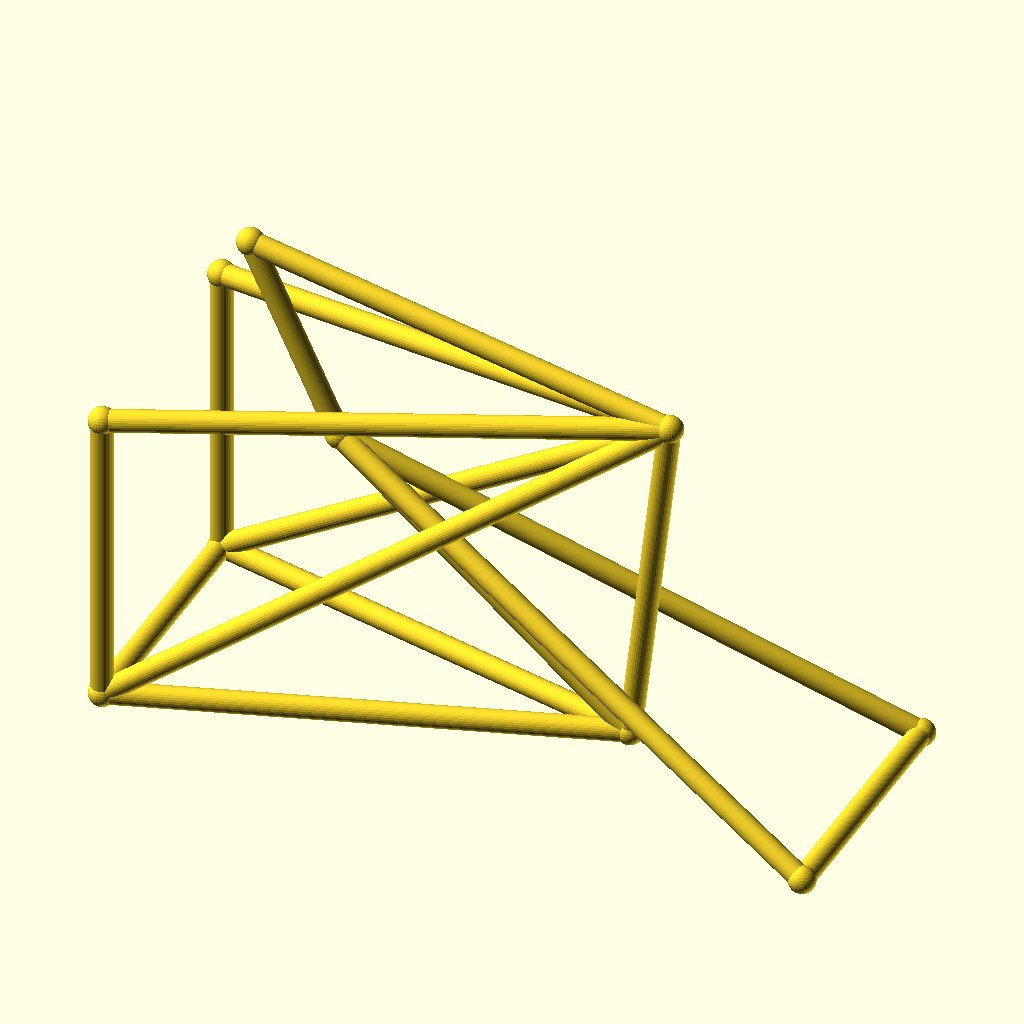
Cell 1 — every parameter at its default value.
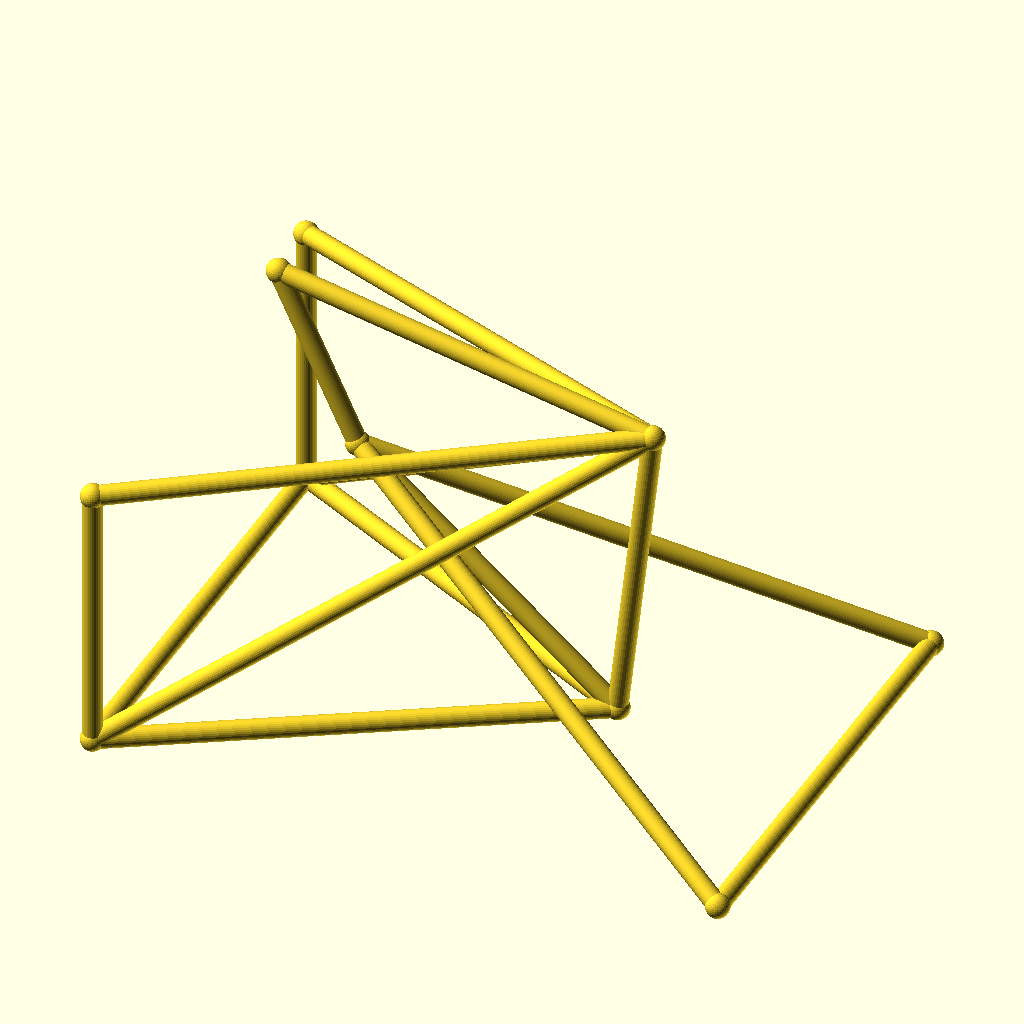
Cell 2: track = 104 (everything else at default).
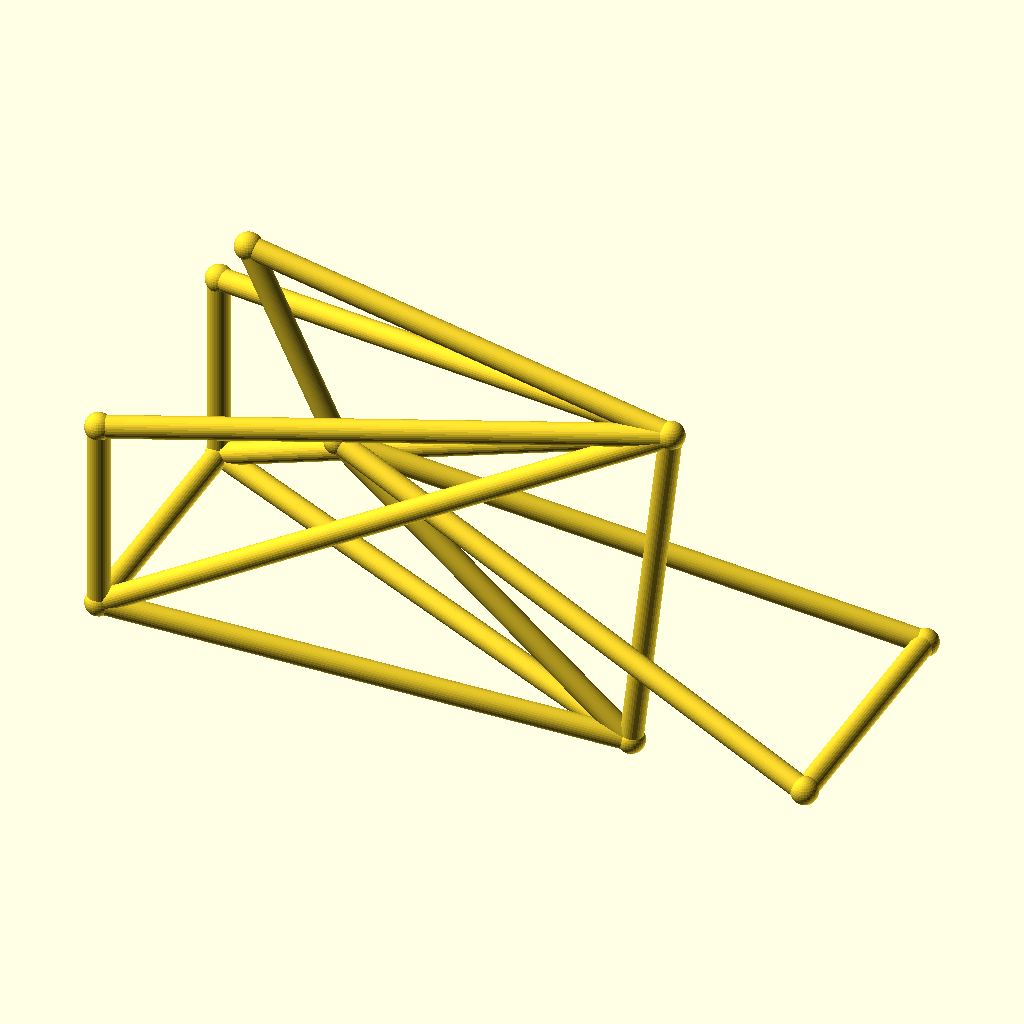
Cell 3: hub_z = 44 (everything else at default).
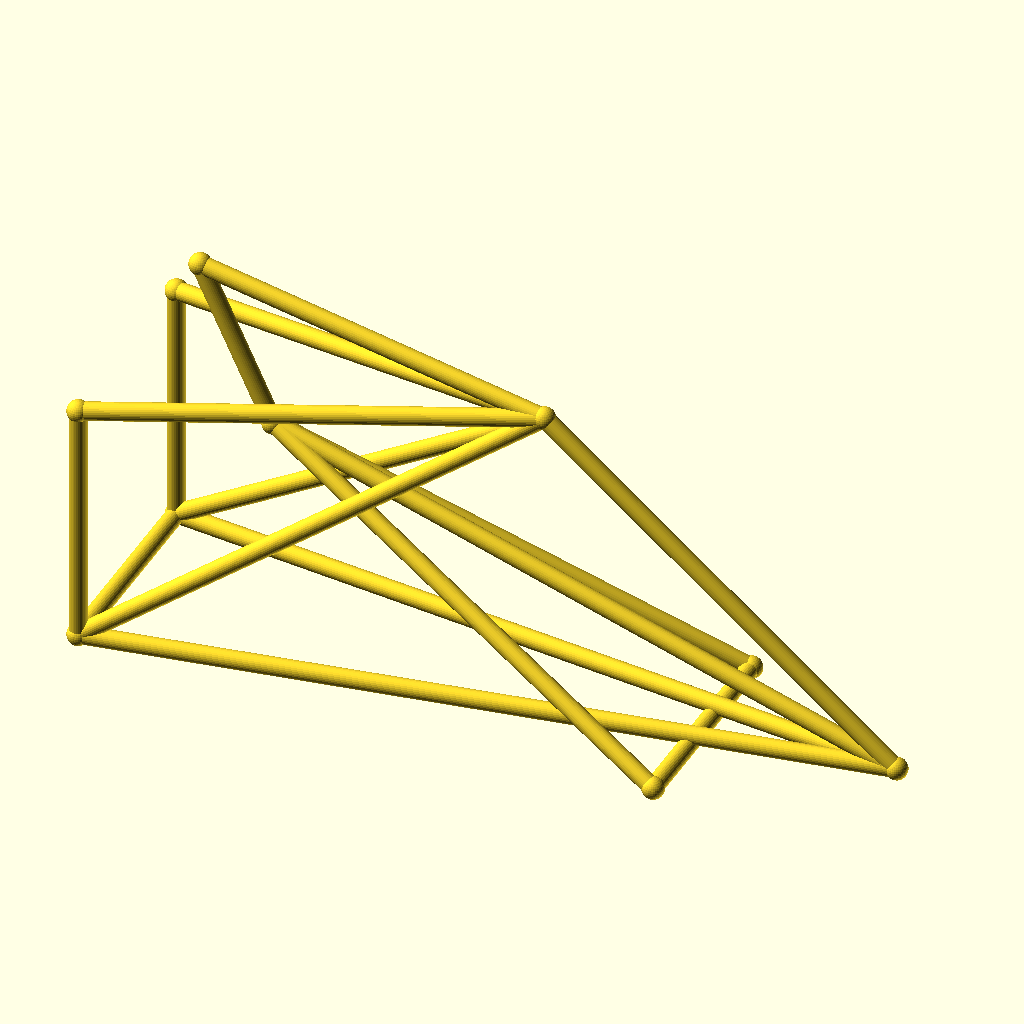
Cell 4: bb_x = 190 (everything else at default).
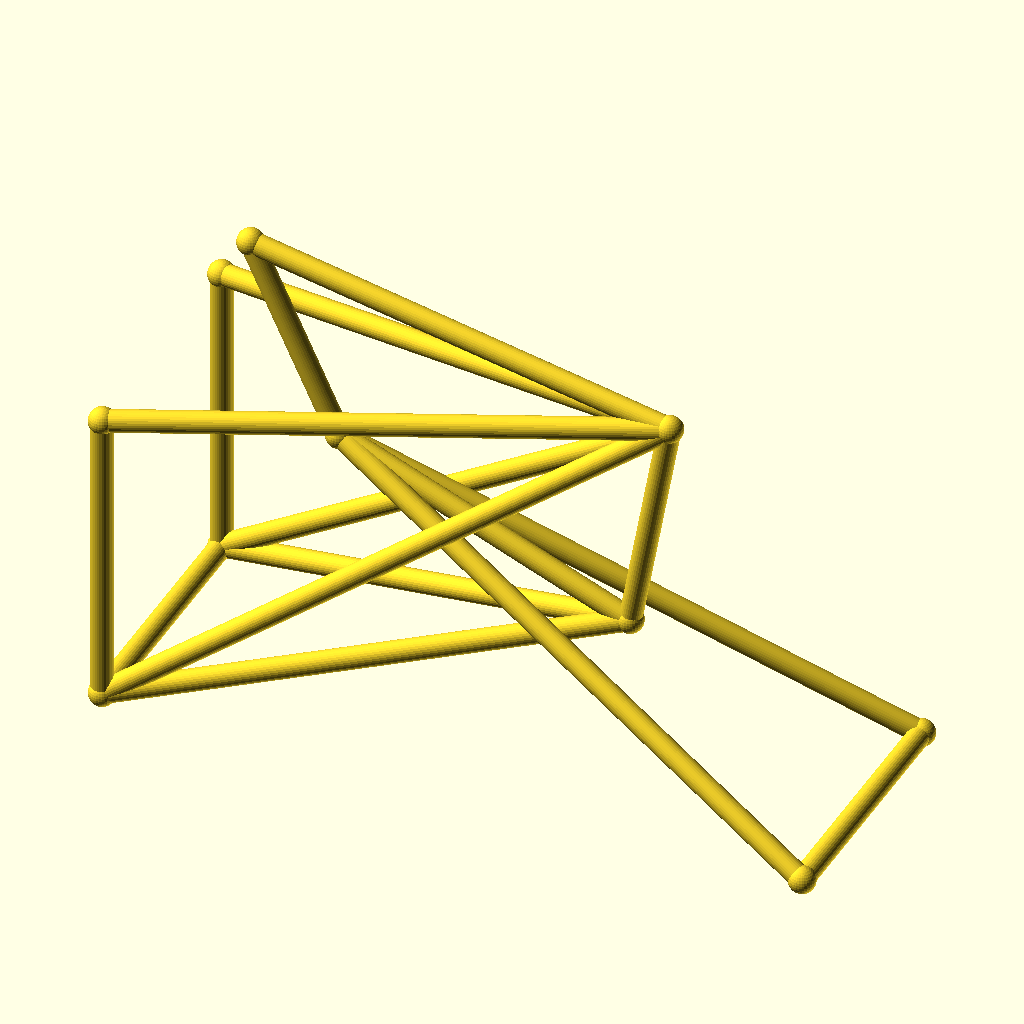
Cell 5 — bb_z set to 50, the other parameters unchanged.
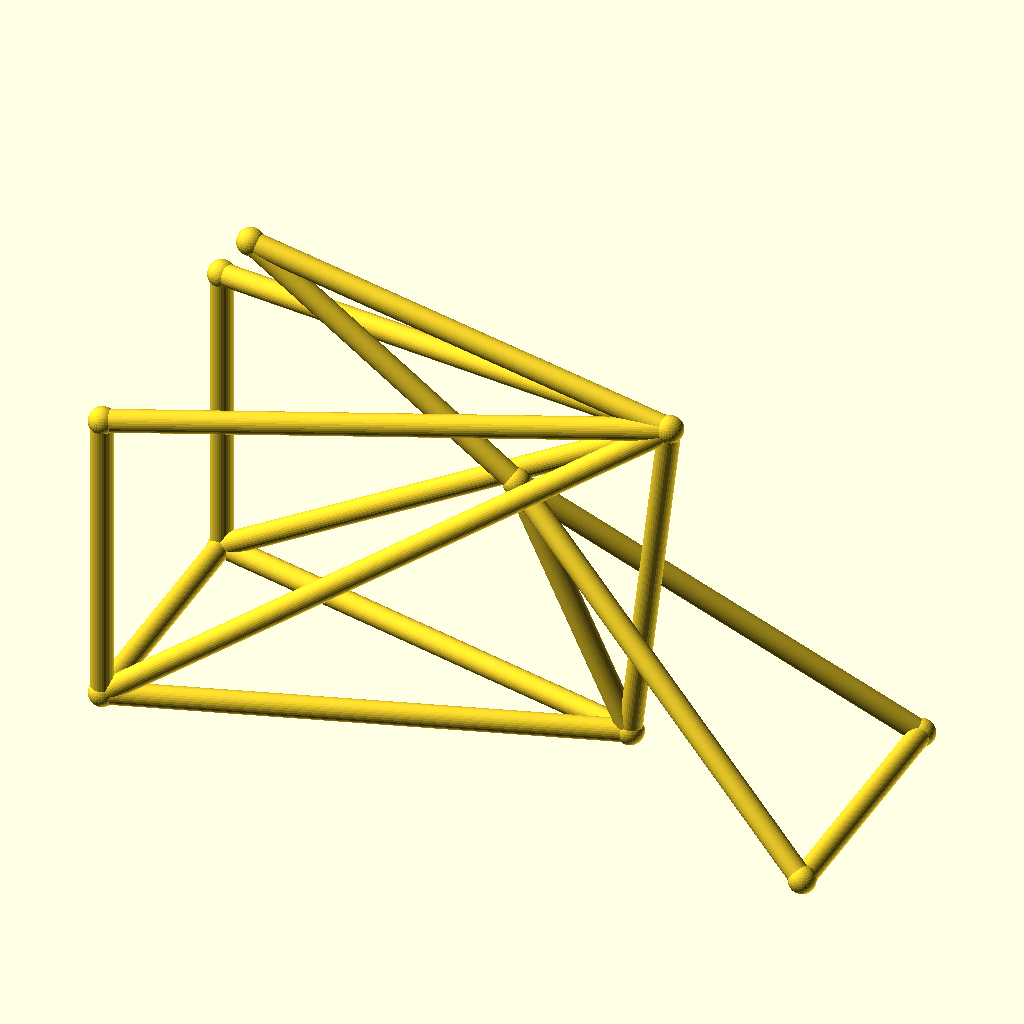
Cell 6 — ht_bot_x set to 72, the other parameters unchanged.
The same orthographic view direction (rotation 55°, 0°, 25°; colour scheme Cornfield) for every cell, with the view re-fitted per cell, so scale and position can differ between cells.
Source of the model, optional_data/data/wire3/bikeframe/scene_0086.scad:
$fn = 32;

// ----------------------------------------------------------------------
// Bicycle frame: diamond frame, wheelbase 142 mm, with rack
// ----------------------------------------------------------------------

// --- parameters (mm) ---
track = 52;               // distance between the rear dropouts
hub_z = 22;               // wheel hub height
bb_x = 95;                // bottom bracket X
bb_z = 25;                // bottom bracket height
ht_bot_x = 36;            // head tube bottom X
ht_bot_z = 74;            // head tube bottom height
ht_top_x = 18;            // head tube top X
ht_top_z = 112;           // head tube top height
st_x = 103;               // seat cluster X
st_z = 95;                // seat cluster height
fh_x = 142;               // front hub X (wheelbase)
tube_r = 2.2;             // frame tube radius
joint_r = 2.7;            // joint ball radius
rack_z = 83;              // luggage rack height

bbox_x = fh_x + 2 * joint_r;  // overall X, joints included
bbox_y = track + 2 * joint_r;  // overall Y, joints included
bbox_z = 112 - hub_z + 2 * joint_r;  // overall Z, joints included
tube_d = 2 * tube_r;  // frame tube diameter
wheelbase = fh_x;  // rear axle to front hub
nodes = [[bb_x, 0, bb_z], [ht_bot_x, 0, ht_bot_z], [ht_top_x, 0, ht_top_z], [st_x, 0, st_z], [0, track / 2, hub_z], [0, -track / 2, hub_z], [fh_x, track / 2, hub_z], [fh_x, -track / 2, hub_z], [0, track / 2, rack_z], [0, -track / 2, rack_z]];

module member(a, b, r) {
  /* round stock from joint a to joint b, ends buried in the joint balls */
  d = b - a;
  length = norm(d);
  translate(a) rotate([0, acos(d[2] / length), atan2(d[1], d[0])])
    cylinder(h = length, r = r);
}

module joint(p, r) {
  /* ball at the joint centre, fatter than every member meeting there */
  translate(p) sphere(r = r);
}

/* members - each call is one graph edge */
member(nodes[1], nodes[2], tube_r);
member(nodes[1], nodes[0], tube_r);
member(nodes[2], nodes[3], tube_r);
member(nodes[3], nodes[0], tube_r);
member(nodes[0], nodes[4], tube_r);
member(nodes[0], nodes[5], tube_r);
member(nodes[3], nodes[4], tube_r);
member(nodes[3], nodes[5], tube_r);
member(nodes[1], nodes[6], tube_r);
member(nodes[1], nodes[7], tube_r);
member(nodes[6], nodes[7], tube_r);
member(nodes[4], nodes[5], tube_r);
member(nodes[3], nodes[8], tube_r);
member(nodes[3], nodes[9], tube_r);
member(nodes[8], nodes[4], tube_r);
member(nodes[9], nodes[5], tube_r);

/* joint balls */
for (p = nodes) joint(p, joint_r);
Customizer parameters (derived from the source; name, type, default, range or options):
track: number, default 52
hub_z: number, default 22
bb_x: number, default 95
bb_z: number, default 25
ht_bot_x: number, default 36
ht_bot_z: number, default 74
ht_top_x: number, default 18
ht_top_z: number, default 112
st_x: number, default 103
st_z: number, default 95
fh_x: number, default 142
tube_r: number, default 2.2
joint_r: number, default 2.7
rack_z: number, default 83
